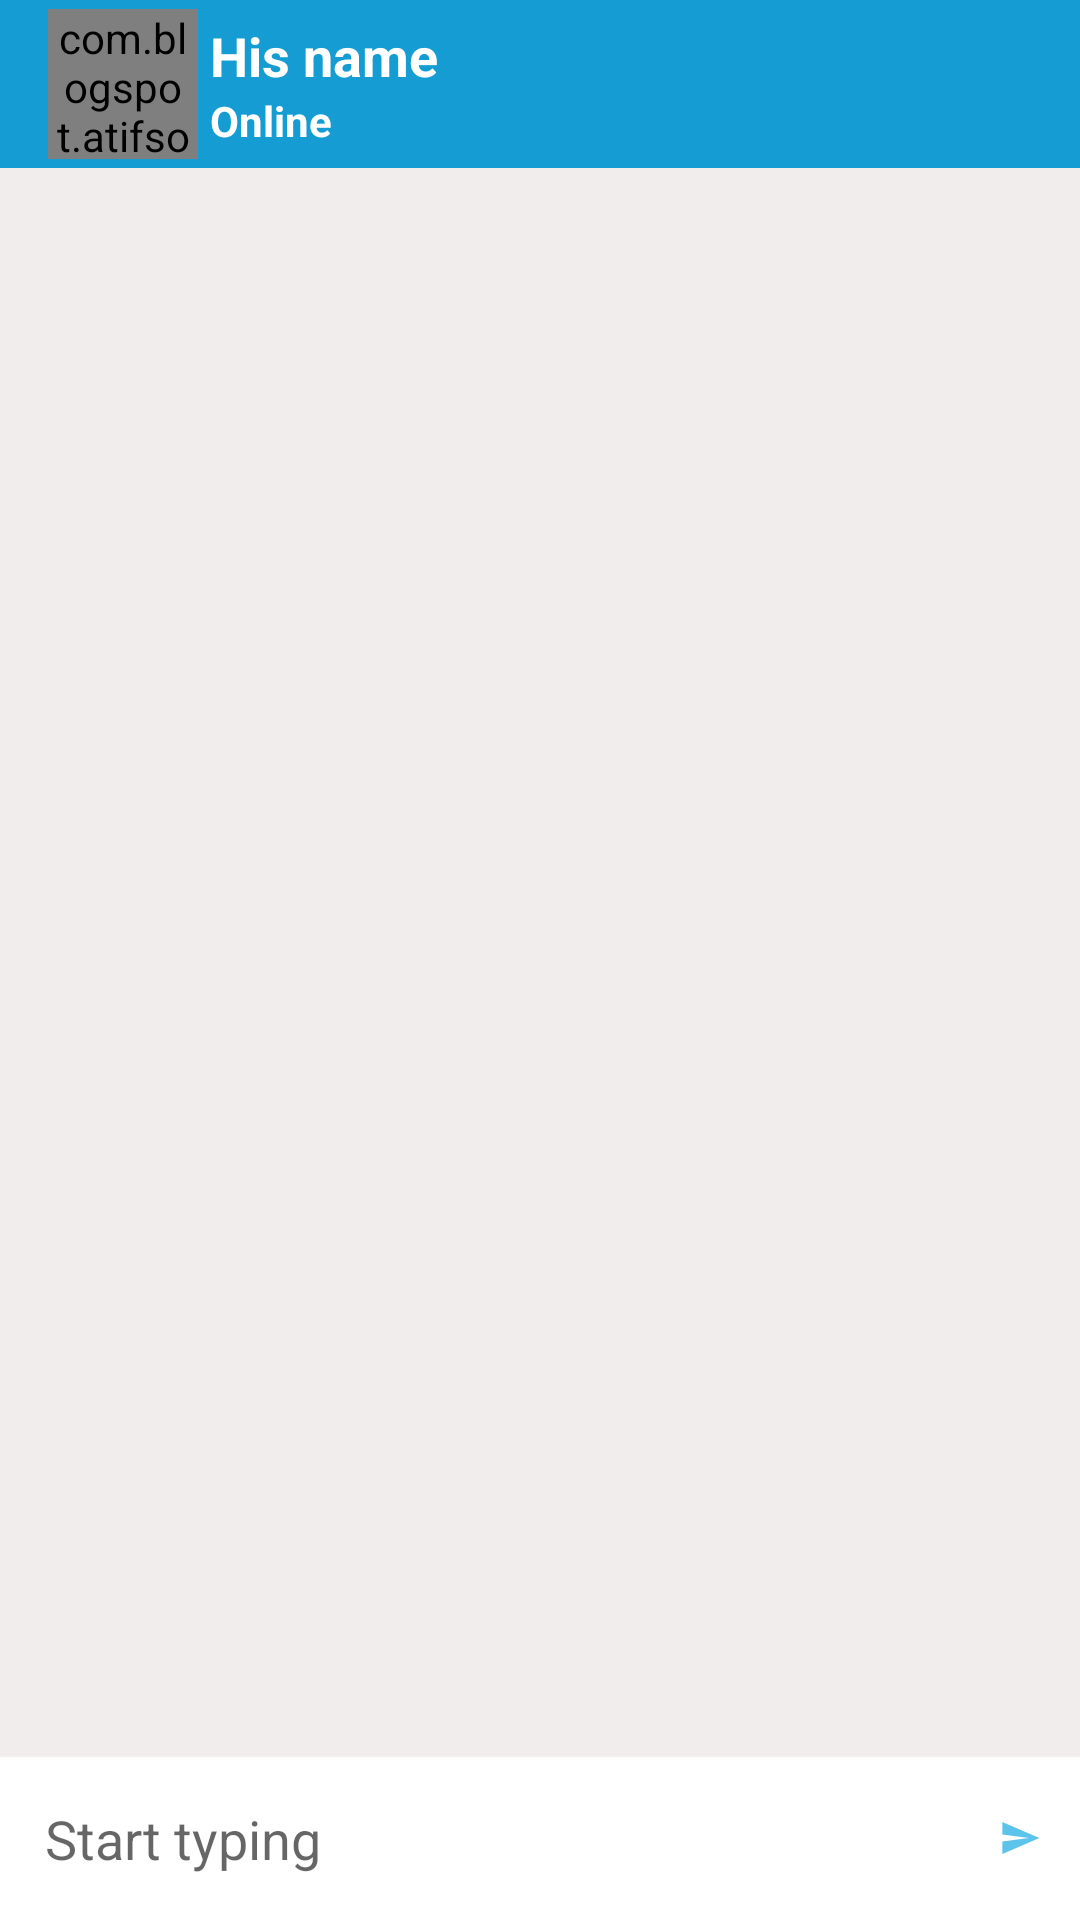

This screen was rendered from an Android layout file. Write that file and the resources it references.
<!-- AndroidManifest.xml: application theme Theme.2facezzApp -->
<!-- res/layout/activity_chat.xml -->
<?xml version="1.0" encoding="utf-8"?>
<RelativeLayout xmlns:android="http://schemas.android.com/apk/res/android"
    xmlns:app="http://schemas.android.com/apk/res-auto"
    xmlns:tools="http://schemas.android.com/tools"
    android:layout_width="match_parent"
    android:layout_height="match_parent"
    android:background="#F1EDED"
    tools:context=".ChatActivity">

    <androidx.appcompat.widget.Toolbar
        android:id="@+id/toolbar"
        android:layout_width="match_parent"
        android:layout_height="?actionBarSize"
        android:background="@color/blue"
        android:theme="@style/ThemeOverlay.AppCompat.Dark.ActionBar">
        
        <com.blogspot.atifsoftwares.circularimageview.CircularImageView
            android:id="@+id/profileImage"
            android:layout_width="50dp"
            android:layout_height="50dp"
            android:scaleType="centerCrop"
            android:src="@drawable/ic_default"
            app:c_background_color="@color/blue"/>

        <LinearLayout
            android:layout_width="match_parent"
            android:layout_height="wrap_content"
            android:orientation="vertical"
            android:layout_marginStart="20dp"
            android:gravity="center">
            
            <TextView
                android:id="@+id/nameTv"
                android:layout_width="match_parent"
                android:layout_height="wrap_content"
                android:text="His name"
                android:textColor="@color/white"
                android:textSize="18sp"
                android:textStyle="bold"/>
            
            <TextView
                android:id="@+id/userStatusTv"
                android:layout_width="match_parent"
                android:layout_height="wrap_content"
                android:text="Online"
                android:textColor="@color/white"
                android:textStyle="bold"/>
        </LinearLayout>
    </androidx.appcompat.widget.Toolbar>

    
    <androidx.recyclerview.widget.RecyclerView
        android:id="@+id/chat_recyclerView"
        android:layout_width="match_parent"
        android:layout_height="wrap_content"
        android:layout_below="@+id/toolbar"
        android:layout_above="@id/chatLayout"/>

    
    <LinearLayout
        android:id="@+id/chatLayout"
        android:layout_width="match_parent"
        android:layout_height="wrap_content"
        android:layout_alignParentBottom="true"
        android:background="@color/white"
        android:gravity="center"
        android:orientation="horizontal">

        
        <EditText
            android:id="@+id/messageEt"
            android:layout_weight="1"
            android:background="@null"
            android:hint="Start typing"
            android:padding="15dp"
            android:inputType="textCapSentences|textMultiLine"
            android:layout_width="0dp"
            android:layout_height="wrap_content"/>

        
        <ImageButton
            android:id="@+id/sendButton"
            android:background="@null"
            android:src="@drawable/ic_send"
            android:layout_width="40dp"
            android:layout_height="40dp"/>

    </LinearLayout>
</RelativeLayout>
<!-- resources referenced by this layout -->
<resources>
  <color name="blue">#159dd3</color>
  <color name="white">#FFFFFFFF</color>
  <!-- drawable ic_default (drawable-anydpi) -->
  <vector xmlns:android="http://schemas.android.com/apk/res/android"
      android:width="24dp"
      android:height="24dp"
      android:viewportWidth="24"
      android:viewportHeight="24"
      android:tint="#FFFFFF"
      android:alpha="0.8">
    <group android:scaleX="0.5882353"
        android:scaleY="0.5882353"
        android:translateX="4.9411764"
        android:translateY="4.9411764">
      <path
          android:fillColor="@android:color/white"
          android:pathData="M11.99,2C6.47,2 2,6.48 2,12s4.47,10 9.99,10C17.52,22 22,17.52 22,12S17.52,2 11.99,2zM12,20c-4.42,0 -8,-3.58 -8,-8s3.58,-8 8,-8 8,3.58 8,8 -3.58,8 -8,8zM15.5,11c0.83,0 1.5,-0.67 1.5,-1.5S16.33,8 15.5,8 14,8.67 14,9.5s0.67,1.5 1.5,1.5zM8.5,11c0.83,0 1.5,-0.67 1.5,-1.5S9.33,8 8.5,8 7,8.67 7,9.5 7.67,11 8.5,11zM12,17.5c2.33,0 4.31,-1.46 5.11,-3.5L6.89,14c0.8,2.04 2.78,3.5 5.11,3.5z"/>
    </group>
  </vector>
  <!-- drawable ic_send (drawable-anydpi) -->
  <vector xmlns:android="http://schemas.android.com/apk/res/android"
      android:width="24dp"
      android:height="24dp"
      android:viewportWidth="24"
      android:viewportHeight="24"
      android:tint="#33B5E5"
      android:alpha="0.8"
      android:autoMirrored="true">
    <group android:scaleX="0.5882353"
        android:scaleY="0.5882353"
        android:translateX="4.9411764"
        android:translateY="4.9411764">
      <path
          android:fillColor="@android:color/white"
          android:pathData="M2.01,21L23,12 2.01,3 2,10l15,2 -15,2z"/>
    </group>
  </vector>
  <style name="Theme.2facezzApp" parent="Theme.MaterialComponents.DayNight.DarkActionBar">
          
          <item name="colorPrimary">@color/purple_500</item>
          <item name="colorPrimaryVariant">@color/purple_700</item>
          <item name="colorOnPrimary">@color/white</item>
          
          <item name="colorSecondary">@color/teal_200</item>
          <item name="colorSecondaryVariant">@color/teal_700</item>
          <item name="colorOnSecondary">@color/black</item>
          
          <item name="android:statusBarColor" tools:targetApi="l">?attr/colorPrimaryVariant</item>
          
      </style>
  <color name="purple_500">#FF6200EE</color>
  <color name="purple_700">#FF3700B3</color>
  <color name="teal_200">#FF03DAC5</color>
  <color name="teal_700">#FF018786</color>
  <color name="black">#FF000000</color>
</resources>
